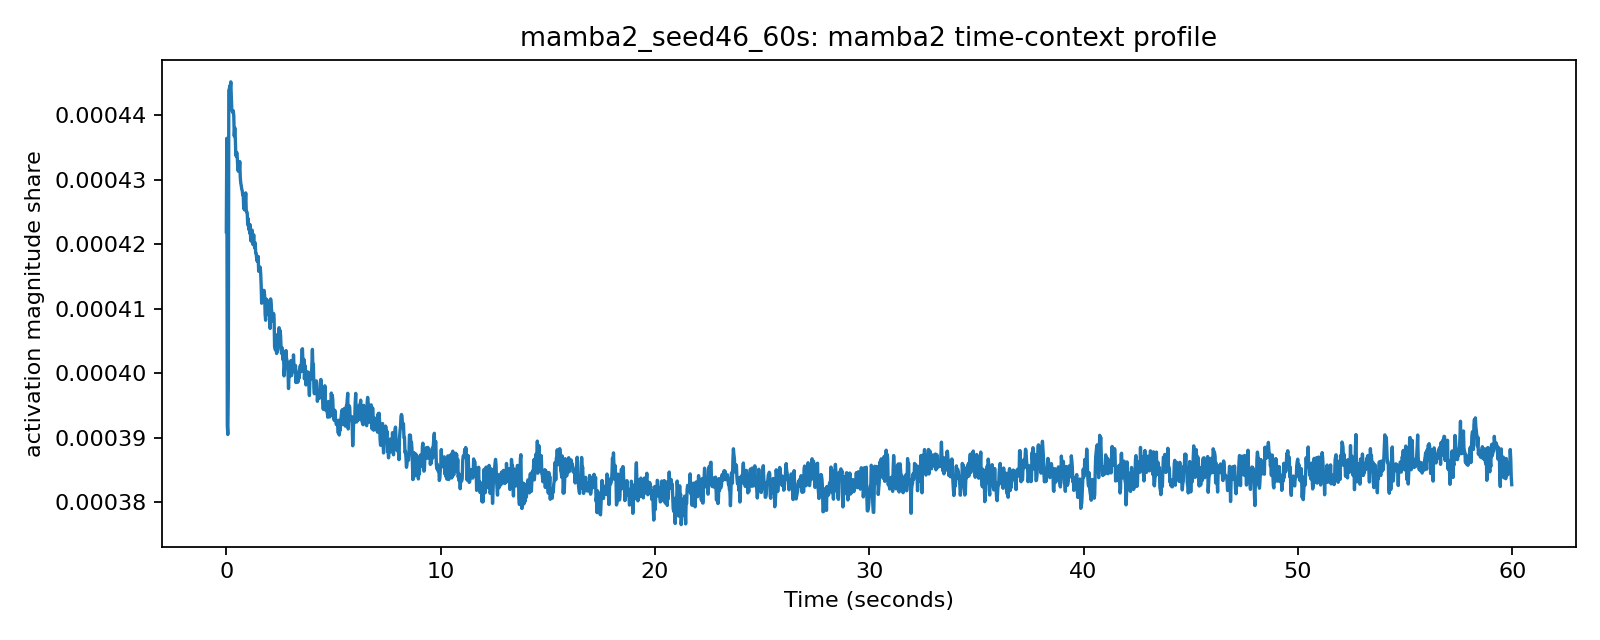

Source data for this figure (header and first rows):
frame_index, seconds, value, normalized_value
0, 0.0, 65.38, 0.000422
1, 0.02322, 67.62, 0.0004364
2, 0.04644, 60.72, 0.0003919
3, 0.06966, 60.51, 0.0003905
4, 0.09288, 61.64, 0.0003978
5, 0.1161, 68.78, 0.0004439
6, 0.1393, 68.79, 0.000444
7, 0.1625, 68.88, 0.0004445
8, 0.1858, 68.82, 0.0004441
9, 0.209, 68.97, 0.0004451
10, 0.2322, 68.65, 0.000443
11, 0.2554, 68.32, 0.0004409
12, 0.2786, 68.27, 0.0004406
13, 0.3019, 68.24, 0.0004404
14, 0.3251, 68.28, 0.0004407
15, 0.3483, 68.16, 0.0004399
16, 0.3715, 67.67, 0.0004367
17, 0.3947, 67.87, 0.000438
18, 0.418, 67.66, 0.0004367
19, 0.4412, 67.24, 0.0004339
20, 0.4644, 67.19, 0.0004336
21, 0.4876, 67.28, 0.0004342
22, 0.5108, 67.17, 0.0004335
23, 0.5341, 66.91, 0.0004318
24, 0.5573, 66.83, 0.0004313
25, 0.5805, 66.95, 0.0004321
26, 0.6037, 66.85, 0.0004314
27, 0.6269, 67.06, 0.0004328
28, 0.6502, 66.7, 0.0004305
29, 0.6734, 66.55, 0.0004295
30, 0.6966, 66.49, 0.0004291
31, 0.7198, 66.4, 0.0004285
32, 0.743, 66.36, 0.0004283
33, 0.7663, 66.26, 0.0004276
34, 0.7895, 66.26, 0.0004276
35, 0.8127, 65.93, 0.0004255
36, 0.8359, 65.99, 0.0004259
37, 0.8591, 65.9, 0.0004253
38, 0.8824, 66.06, 0.0004263
39, 0.9056, 66.31, 0.0004279
40, 0.9288, 65.91, 0.0004253
41, 0.952, 65.84, 0.0004249
42, 0.9752, 65.83, 0.0004249
43, 0.9985, 65.55, 0.000423
44, 1.022, 65.69, 0.0004239
45, 1.045, 65.44, 0.0004223
46, 1.068, 65.56, 0.0004231
47, 1.091, 65.34, 0.0004217
48, 1.115, 65.54, 0.000423
49, 1.138, 65.17, 0.0004206
50, 1.161, 65.15, 0.0004205
51, 1.184, 65.4, 0.0004221
52, 1.207, 65.42, 0.0004222
53, 1.231, 65.08, 0.00042
54, 1.254, 65.08, 0.00042
55, 1.277, 65.3, 0.0004215
56, 1.3, 65.07, 0.0004199
57, 1.324, 64.99, 0.0004194
58, 1.347, 65.11, 0.0004202
59, 1.37, 64.87, 0.0004186
... 2,524 more rows
